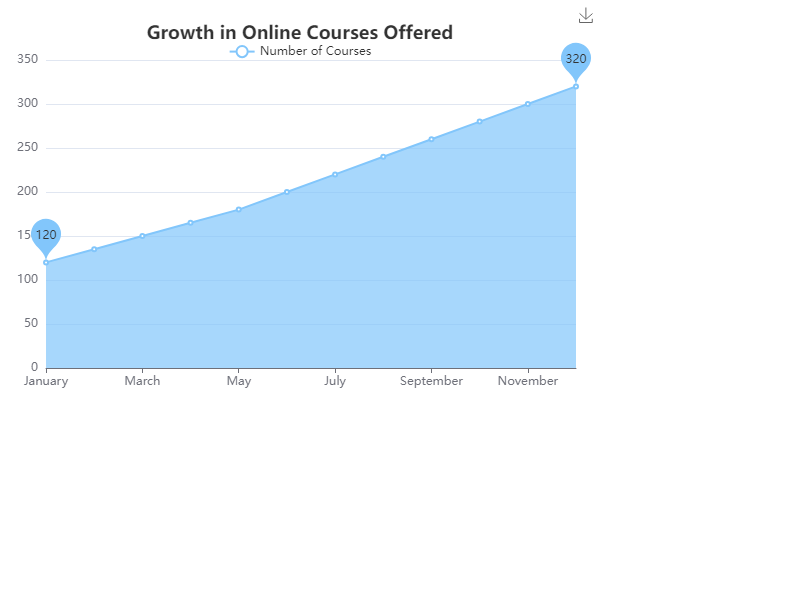

The file beside this chart, header and first rows:
Month, NumberOfCourses
January, 120
February, 135
March, 150
April, 165
May, 180
June, 200
July, 220
August, 240
September, 260
October, 280
November, 300
December, 320
